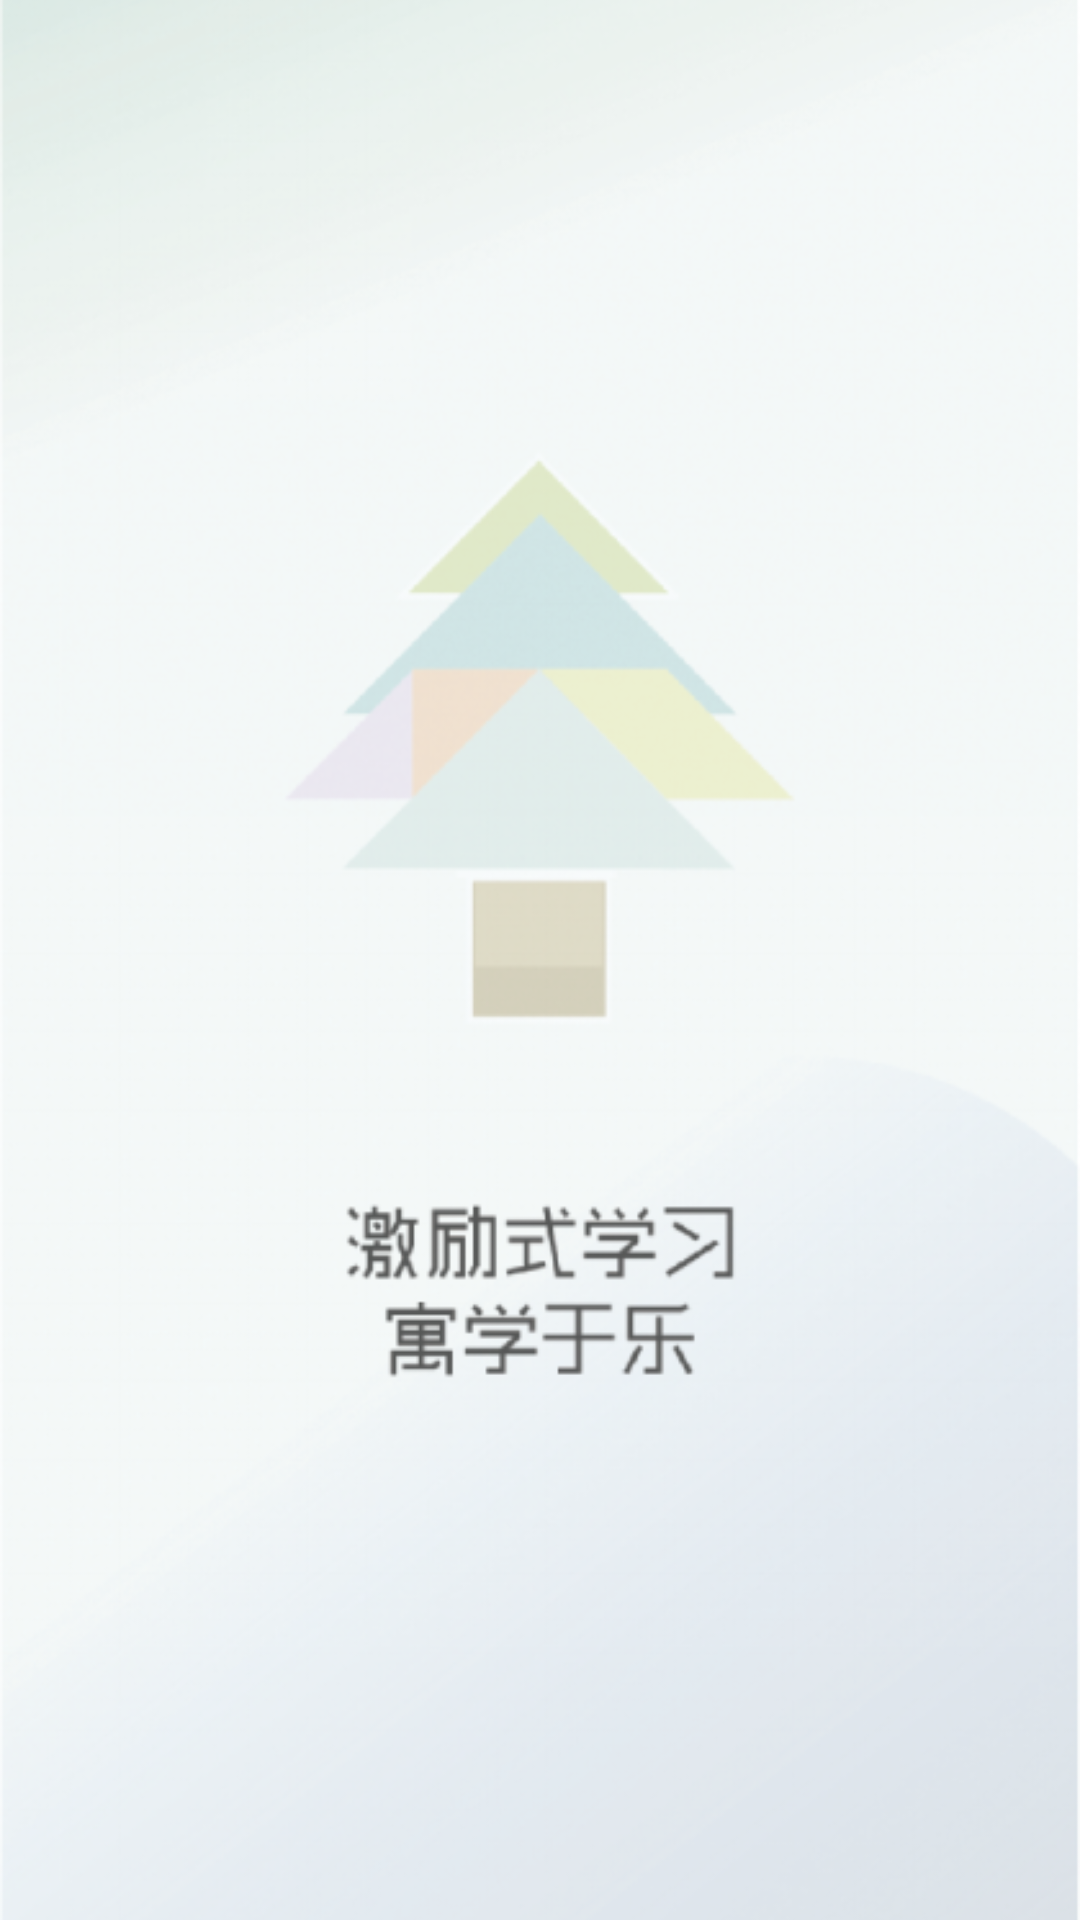

Reconstruct the res/layout file that produces this screen, plus the resources it refers to.
<!-- AndroidManifest.xml: application theme android:Theme.Holo.Light.NoActionBar -->
<!-- res/layout/item02.xml -->
<?xml version="1.0" encoding="utf-8"?>
<LinearLayout xmlns:android="http://schemas.android.com/apk/res/android"
              android:layout_width="match_parent"
              android:layout_height="match_parent"
              android:orientation="vertical" >

    <ImageView
            android:layout_width="match_parent"
            android:layout_height="match_parent"
            android:src="@drawable/welcome2"
            android:scaleType="centerCrop"
            />
</LinearLayout>
<!-- resources referenced by this layout -->
<resources>
  <!-- drawable welcome2: png bitmap (drawable, 242652 bytes) -->
</resources>
